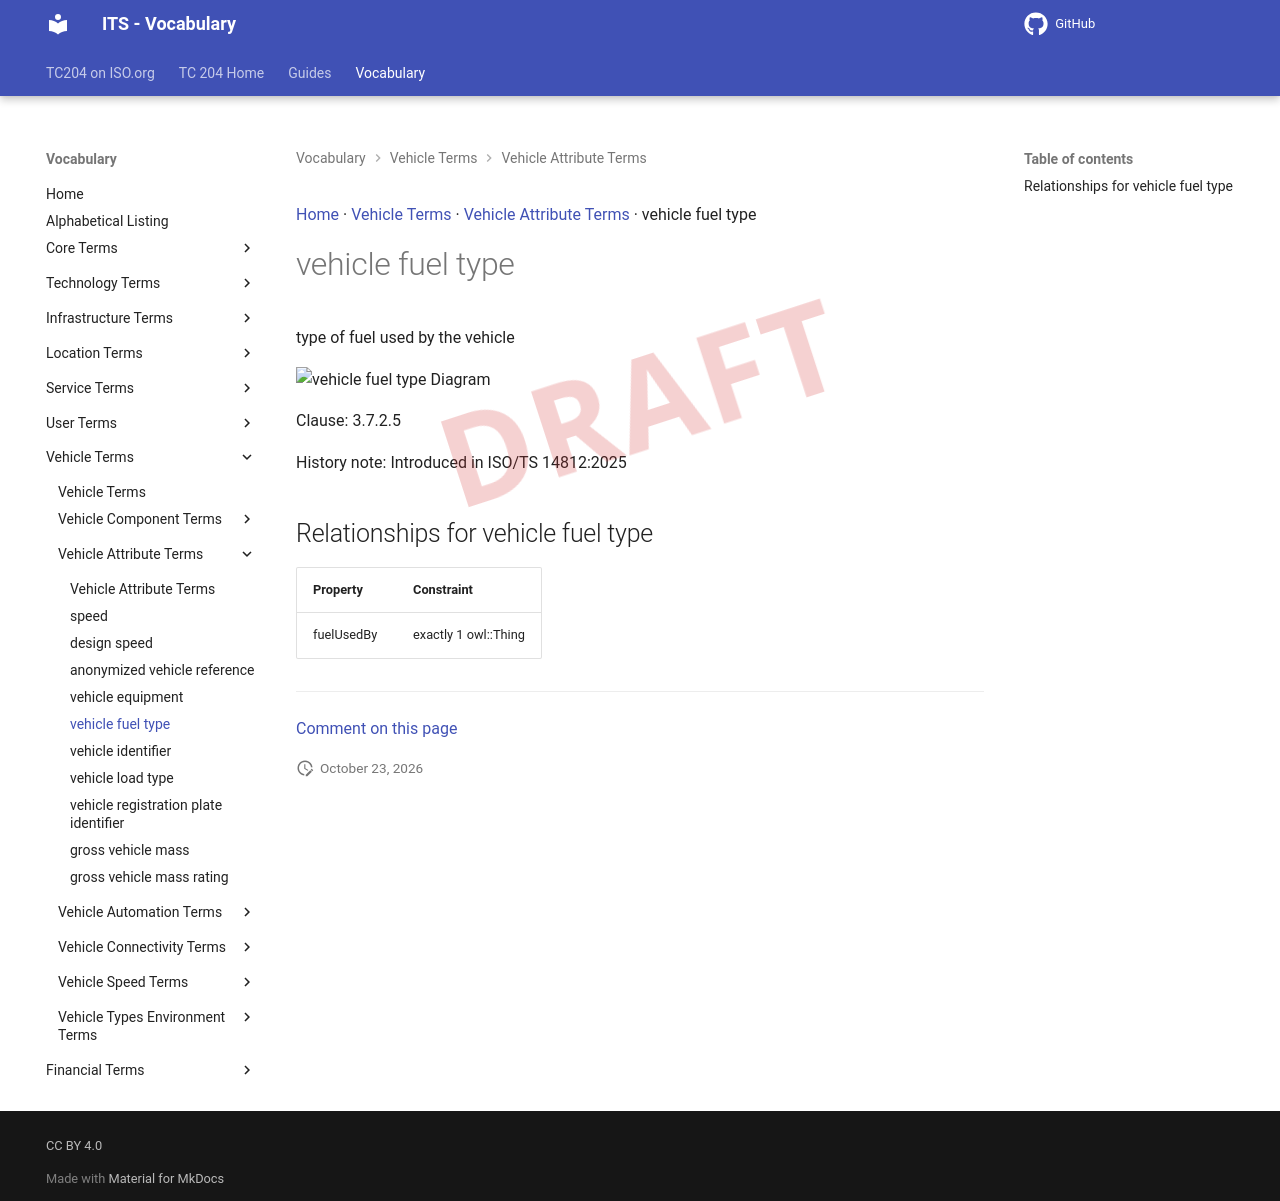

repository: ISO-TC204/iso14812 · page: v1.1.2-alpha.5/terms/vehicle fuel type/index.html · generator: mkdocs

[Home](../index.md) · [Vehicle Terms](groups/Vehicle Terms.md) · [Vehicle Attribute Terms](patterns/Vehicle Attribute Terms.md) · vehicle fuel type

# vehicle fuel type

<div class="draft4-watermark" aria-hidden="true"></div>

type of fuel used by the vehicle

<object type="image/svg+xml" data="../../diagrams/vehicle fuel type.dot.svg">
    <img alt="vehicle fuel type Diagram" src="../../diagrams/vehicle fuel type.dot.png" /> <!-- Fallback for non-SVG browsers -->
</object>

Clause: 3.7.2.5

History note: Introduced in ISO/TS 14812:2025

## Relationships for vehicle fuel type

| Property | Constraint |
| --- | --- |
| fuelUsedBy | exactly 1 owl::Thing |


---

[Comment on this page](https://github.com/ISO-TC204/iso14812/issues/new?template=page-feedback.yml&title=%5BPage+feedback%5D+vehicle+fuel+type&page-title=vehicle+fuel+type&page-path=terms%2Fvehicle+fuel+type.md)
